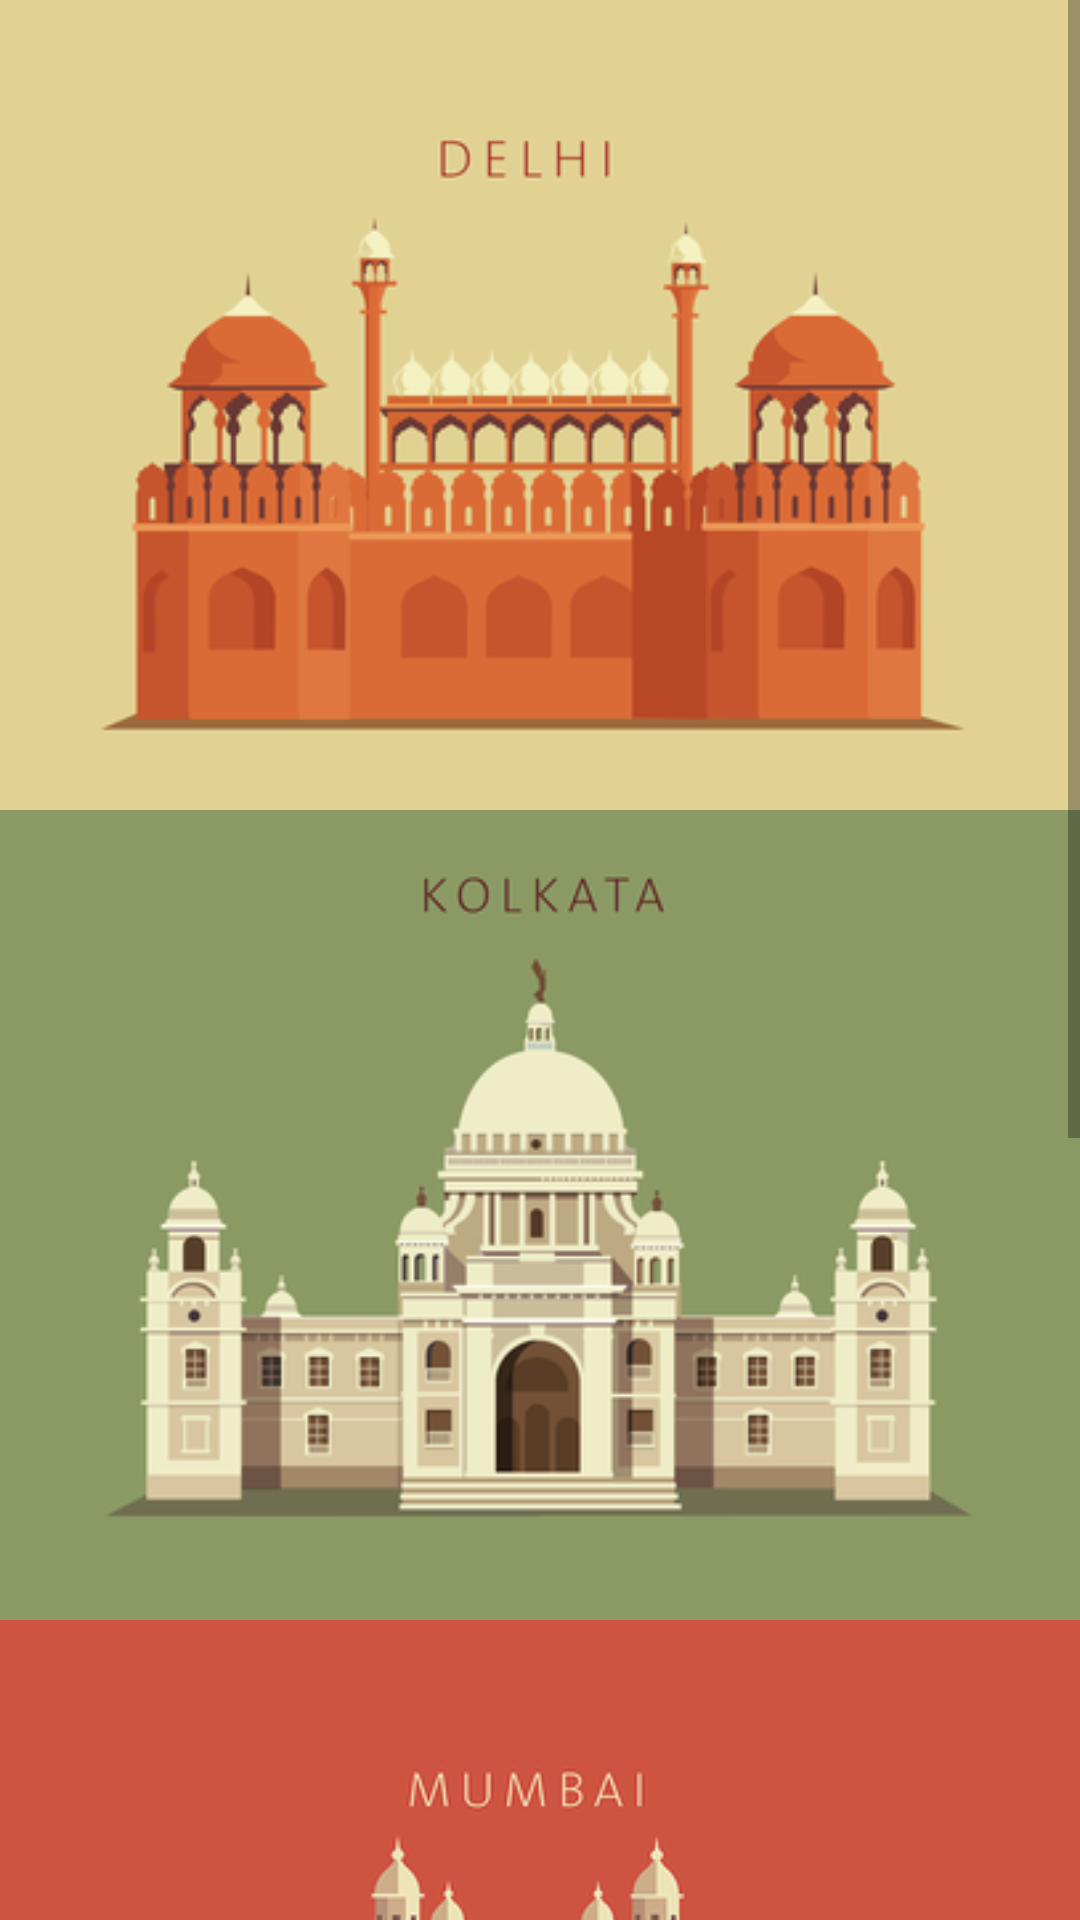

The Android layout XML behind this screen, and the referenced resources:
<!-- AndroidManifest.xml: application theme AppTheme -->
<!-- res/layout/content_main.xml -->
<?xml version="1.0" encoding="utf-8"?>
<LinearLayout xmlns:android="http://schemas.android.com/apk/res/android"
    xmlns:app="http://schemas.android.com/apk/res-auto"
    xmlns:tools="http://schemas.android.com/tools"
    android:layout_width="match_parent"
    android:layout_height="match_parent"
    android:orientation="vertical"
    app:layout_behavior="@string/appbar_scrolling_view_behavior"
    tools:context="com.example.zaid.projectsample.MainActivity"
    tools:showIn="@layout/app_bar_main">


    <LinearLayout
        android:layout_width="match_parent"
        android:layout_height="match_parent"
        android:orientation="vertical">


        <ScrollView
            android:layout_width="match_parent"
            android:layout_height="match_parent">

            <LinearLayout
                android:layout_width="match_parent"
                android:layout_height="wrap_content"
                android:orientation="vertical">

                <ImageView
                    android:id="@+id/iv1"
                    android:layout_width="match_parent"
                    android:layout_height="270dp"
                    android:clickable="true"
                    android:background="#e1d295"
                    android:src="@drawable/delhiie" />

                <ImageView
                    android:layout_width="match_parent"
                    android:layout_height="270dp"
                    android:src="@drawable/kolkatai"
                    android:id="@+id/iv2"
                    android:background="#8c9b66"
                    android:clickable="true"/>

                <ImageView
                    android:layout_width="match_parent"
                    android:layout_height="270dp"
                    android:src="@drawable/mumbaii"
                    android:id="@+id/iv4"
                    android:background="#ce5544"
                    android:clickable="true"/>

                <ImageView
                    android:id="@+id/iv3"
                    android:layout_width="match_parent"
                    android:layout_height="270dp"
                    android:clickable="true"
                    android:background="#cce6ff"
                    android:src="@drawable/chennaii" />
            </LinearLayout>
        </ScrollView>
    </LinearLayout>
</LinearLayout>
<!-- res/layout/app_bar_main.xml (included above) -->
<?xml version="1.0" encoding="utf-8"?>
<android.support.design.widget.CoordinatorLayout xmlns:android="http://schemas.android.com/apk/res/android"
    xmlns:app="http://schemas.android.com/apk/res-auto"
    xmlns:tools="http://schemas.android.com/tools"
    android:layout_width="match_parent"
    android:layout_height="match_parent"
    tools:context="com.example.zaid.projectsample.MainActivity">

    <android.support.design.widget.AppBarLayout
        android:layout_width="match_parent"
        android:layout_height="wrap_content"
        android:theme="@style/AppTheme.AppBarOverlay">

        <android.support.v7.widget.Toolbar
            android:id="@+id/toolbar"
            android:layout_width="match_parent"
            android:layout_height="?attr/actionBarSize"
            android:background="?attr/colorPrimary"
            app:popupTheme="@style/AppTheme.PopupOverlay" />

    </android.support.design.widget.AppBarLayout>

    <include layout="@layout/content_main" />

    <android.support.design.widget.FloatingActionButton
        android:id="@+id/fab"
        android:layout_width="wrap_content"
        android:layout_height="wrap_content"
        android:layout_gravity="bottom|end"
        android:layout_margin="@dimen/fab_margin"
        android:src="@drawable/ic_map" />

</android.support.design.widget.CoordinatorLayout>
<!-- resources referenced by this layout -->
<resources>
  <!-- drawable chennaii: png bitmap (drawable, 26673 bytes) -->
  <!-- drawable delhiie: png bitmap (drawable, 32763 bytes) -->
  <!-- drawable kolkatai: png bitmap (drawable, 38482 bytes) -->
  <!-- drawable mumbaii: png bitmap (drawable, 31009 bytes) -->
  <style name="AppTheme.AppBarOverlay" parent="ThemeOverlay.AppCompat.Dark.ActionBar" />
  <style name="AppTheme.PopupOverlay" parent="ThemeOverlay.AppCompat.Light" />
  <style name="AppTheme" parent="Theme.AppCompat.Light.DarkActionBar">
          
          <item name="colorPrimary">@color/uprwala</item>
          <item name="colorPrimaryDark">@color/uprwala</item>
          <item name="colorAccent">@color/colorAccent</item>
      </style>
  <color name="uprwala">#5955ff</color>
  <color name="colorAccent">#ffffff</color>
</resources>
